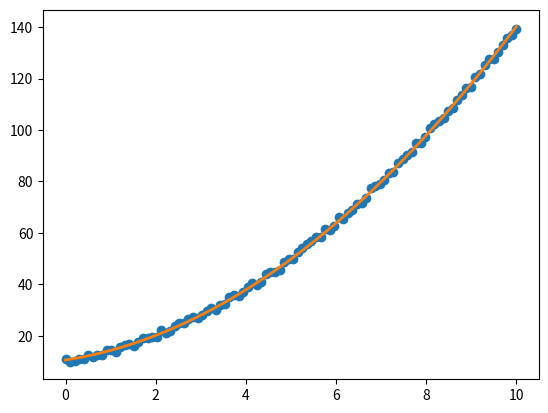
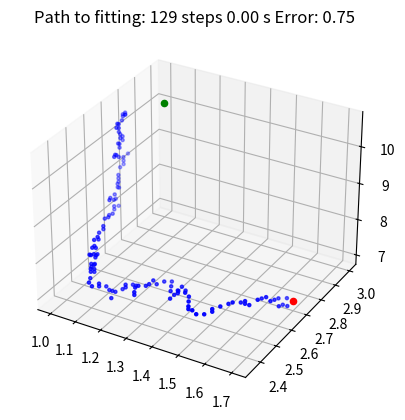
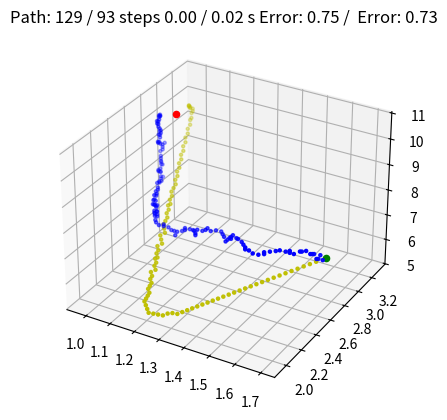
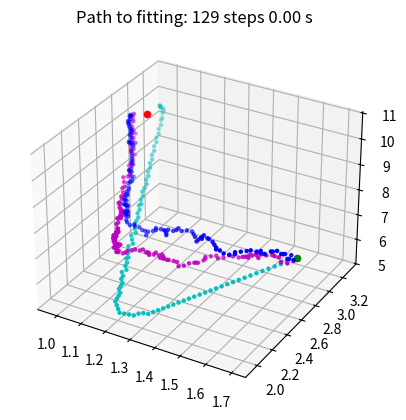
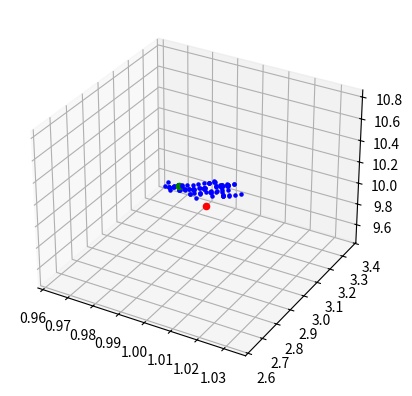
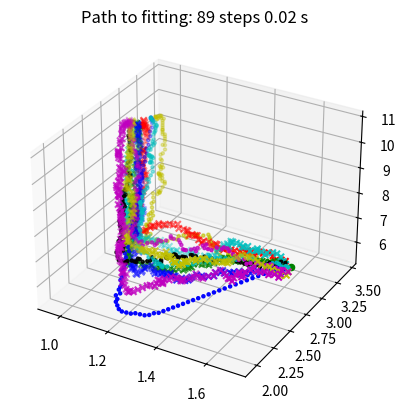
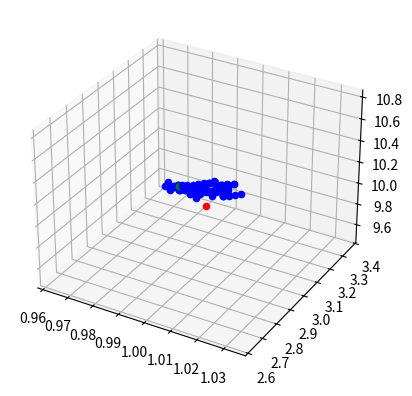

Write the Python code that produced these figures, in order. (Note: this script raises an exception after producing the figures.)
# -*- coding: utf-8 -*-


import time
import numpy as np
import random
import os
import datetime
import matplotlib.pylab as plt
import datetime as dt
#import pandas as pd
from mpl_toolkits.mplot3d import Axes3D
from scipy import stats

class Fitting(object):
    """ This defines a Fitting object, contains: 
    best fit parameters [0],
    number of steps in GD to best fit [1]
    final error[2],
    path to fit [3],
    exec time of fitting [4]
    initial guess parameters [5]
    Error_log [6]
    delta_log [7]
    
    It also contains some functions to visualize the results:
    
    plot_error_log;    plot_delta_log;   plot_path;   plot_path2;   plot_pathN;   plot_cloud  plot_Bestcloud """
    
    def __init__(self,FIT):
        self.FIT = FIT
        
    def __str__(self):
        return self.FIT

    def params(self):
        return self.FIT[0]

    def steps(self):
        return self.FIT[1]

    def error(self):
        return self.FIT[2]
        
    def path(self):
        return self.FIT[3]  
        
    def time(self):
        return self.FIT[4]
    
    def guess_0(self):
        return self.FIT[5]
        
    def error_log(self):
        return self.FIT[6]
        
    def delta_log(self):
        return self.FIT[7]
        
    def plot_error_log(self):
        plt.figure()
        plt.plot(self.error_log(),'.')
        
    def plot_delta_log(self):
        plt.figure()
        plt.plot(self.delta_log(),'.')        
            
    def plot_path(self,pars = (0,1,2),Scolor='b',goal=False,*param_goal):
        """ Returns a plot of the path followed, in the space defined by the fitting parameters, from the initial guess
        to the final solution.
        Only works for two or three fitting parameters (dimension = 2 or 3).
        If fitting is achieved in the first iteration, no plot is generated.
        If goal = True, this means that the exact solution is known, then
        parameters that correspond to the exact solution must be entered: param_goal."""
        error = self.error()
        
        if len(self.path()) > 0:

            if len(self.params()) == 2:
                a,b = pars
                print(param_goal)
                plt.figure()
                plt.plot(self.guess_0()[a],self.guess_0()[b],'og',
                         np.array(self.path())[:,a],np.array(self.path())[:,b],'.b')
                if goal: plt.plot(param_goal[a],param_goal[b],'or')
                plt.title('Path to fitting: ' + str(self.steps()) + ' steps ' + str(self.time())[0:4] + ' s'  + ' Error: ' + str(error)[0:4])
                plt.show()
                            
            if len(self.params()) >= 3:
                fig = plt.figure()
                ax = fig.add_subplot(111, projection='3d')
                a, b, c = pars
                ax.scatter(np.array(self.path())[:,a],np.array(self.path())[:,b],
                           np.array(self.path())[:,c], marker = '.', color = Scolor)
                if goal:
                    ax.scatter(param_goal[a],param_goal[b],param_goal[c], marker = 'o', color = 'g')
                ax.scatter(self.guess_0()[a],self.guess_0()[b],self.guess_0()[c], marker = 'o', color = 'r')
                plt.title('Path to fitting: ' + str(self.steps()) + ' steps ' + str(self.time())[0:4] + ' s' + ' Error: ' + str(error)[0:4])
                plt.show()

        else: print ('No path')

    def plot_path2(self,other,pars = (0,1,2),goal=False,*param_goal):
        """ Same as plot_path, but in this case this function can plot the path to fitting of two different
        fittings (they can be the fittings of the same data set using different initial guess or using same guess
        but the stochastic approach)"""
        error = self.error()
        error2 = other.error()
        
        if len(self.path()) > 0:
            if len(self.params()) >= 3:
                a, b, c = pars
                fig = plt.figure()
                ax = fig.add_subplot(111, projection='3d')
                ax.scatter(np.array(self.path())[:,a],np.array(self.path())[:,b],
                           np.array(self.path())[:,c], marker = '.', color = 'b')
                ax.scatter(np.array(other.path())[:,a],np.array(other.path())[:,b],
                           np.array(other.path())[:,c], marker = '.', color = 'y')
                if goal:
                    ax.scatter(param_goal[a],param_goal[b],param_goal[c], marker = 'o', color = 'r')
                ax.scatter(self.guess_0()[a],self.guess_0()[b],self.guess_0()[c], marker = 'o', color = 'g')
                plt.title('Path: ' + str(self.steps()) + ' / ' + str(other.steps()) +
                          ' steps ' + str(self.time())[0:4] + ' / ' + str(other.time())[0:4] + ' s'
                          + ' Error: ' + str(error)[0:4] + ' / ' + ' Error: ' + str(error2)[0:4])
                plt.show()
            if len(self.params()) == 2:
                a,b = pars
                print(param_goal)
                plt.figure()
                plt.plot(self.guess_0()[a],self.guess_0()[b],'og',
                         np.array(self.path())[:,a],np.array(self.path())[:,b],'.b',
                         np.array(other.path())[:,a],np.array(other.path())[:,b],'.y')
                if goal: plt.plot(param_goal[a],param_goal[b],'or')
                plt.title('Path: ' + str(self.steps()) + ' / ' + str(other.steps()) +
                          ' steps ' + str(self.time())[0:4] + ' / ' + str(other.time())[0:4] + ' s' 
                          + ' Error: ' + str(error)[0:4] + ' / ' + ' Error: ' + str(error2)[0:4])
                plt.show()
        else: print ('No path')
        
    def plot_pathN(self,others,pars=(0,1,2),goal=False,*param_goal):
        """ Same as plot_path2, but in this case this function can plot the path to fitting of N different
        fittings (they can be the fittings of the same data set using different initial guess or using same guess
        but the stochastic approach). The N different fittings are passed as a tuple containing the N fitting objects as
        elements of this tuple"""
        error = self.error()
        if len(self.path()) > 0:
            if len(self.params()) >= 3:
                a,b,c = pars
                fig = plt.figure()
                ax = fig.add_subplot(111, projection='3d')
                ax.scatter(np.array(self.path())[:,a],np.array(self.path())[:,b],np.array(self.path())[:,c], 
                           marker = '.', color = 'b')
                ind = 0
                colorCh = ['c', 'm', 'y', 'k', 'b', 'g', 'r', 'c', 'm', 'y', 'k',
                           'b', 'g', 'r', 'c', 'm', 'y', 'k']
                markerCh = ['.', '.', '.', '.', 'x', 'x', 'x', 'x', 'x', 'x', 'x', '^', '^', '^', '^', '^', '^', '^']
                for other in others:
                    ax.scatter(np.array(other.path())[:,a],np.array(other.path())[:,b],
                                        np.array(other.path())[:,c], marker = markerCh[ind], color = colorCh[ind])
                    ind += 1
                if goal:
                    ax.scatter(param_goal[a],param_goal[b],param_goal[c], marker = 'o', color = 'r')
                ax.scatter(self.guess_0()[a],self.guess_0()[b],self.guess_0()[c], marker = 'o', color = 'g')
                plt.title('Path to fitting: ' + str(self.steps()) + ' steps ' + str(self.time())[0:4] + ' s' )
                plt.show()
 
            if len(self.params()) == 2:
                a,b = pars
                plt.figure()
                plt.plot(self.guess_0()[a],self.guess_0()[b],'og',
                         np.array(self.path())[:,a],np.array(self.path())[:,b],'.b')
                if goal: plt.plot(param_goal[a],param_goal[b],'or')
                plt.title('Path to fitting: ' + str(self.steps()) + ' steps ' + str(self.time())[0:4] + ' s'  + ' Error: ' + str(error)[0:4])
                colorCh = ['.c', '.m', '.y', '.k', 'xb', 'xg', 'xr', 'xc', 'xm', 'xy', 'xk',
                           '^b', '^g', '^r', '^c', '^m', '^y', '^k']
                n=0
                for other in others:
                     plt.plot(other.guess_0()[a],other.guess_0()[b],colorCh[n],
                              np.array(other.path())[:,a],np.array(other.path())[:,b],colorCh[n])
                     n += 1

                plt.show()                                       
        else: print ('No path')
        
    def plot_cloud(self,others,pars=(0,1,2),goal=False,*param_goal):
        """Similar to plot_pathN, This function takes a set of N different
        fittings (they can be the fittings of the same data set using different initial guess or using same guess
        but the stochastic approach). The N different fittings are passed as a tuple containing the N fitting objects as
        elements of this tuple
        The function returns a graph with the final solution obtained by the different fittings and the actual solution
        if it is known (test problems)"""
        
        if len(self.params()) >= 3:
            a,b,c = pars
            fig = plt.figure()
            ax = fig.add_subplot(111, projection='3d')
            ax.scatter(np.array(self.params())[a],np.array(self.params())[b],np.array(self.params())[c], 
                       marker = '.', color = 'b')
            for other in others:
                ax.scatter(np.array(other.params())[a],np.array(other.params())[b],np.array(other.params())[c], 
                           marker = '.', color = 'b')
            if goal:
                ax.scatter(param_goal[a],param_goal[b],param_goal[c], marker = 'o', color = 'r')
            other = others[-1]
            ax.scatter(np.array(other.params())[a],np.array(other.params())[b],np.array(other.params())[c], 
                       marker = 'o', color = 'g')
            plt.show()
            
        if len(self.params()) == 2:
            a,b = pars
            plt.figure()
            plt.plot(np.array(self.params())[a],np.array(self.params())[b],'ob')
            for other in others:
                plt.plot(np.array(other.params())[a],np.array(other.params())[b],'ob')
            if goal:
                plt.plot(param_goal[a],param_goal[b],'or')
            other = others[-1]
            plt.plot(np.array(other.params())[a],np.array(other.params())[b],'og')
            plt.show()
            
    def plot_Bestcloud(self,others,conf,pars=(0,1,2),altern='n.a.',goal=False,*param_goal):
        """Similar to plot_pathN, This function takes a set of N different
        fittings (they can be the fittings of the same data set using different initial guess or using same guess
        but the stochastic approach). The N different fittings are passed as a tuple containing the N fitting objects as
        elements of this tuple
        The function returns a graph with the final solution obtained by the different fittings and the actual solution
        if it is known (test problems)"""
        
        errorL = []
        errorL.append(self.error())
        for other in others: errorL.append(other.error())
        min_Error = np.min(errorL)
        if len(self.params()) >= 3:
            a,b,c = pars
            fig = plt.figure()
            ax = fig.add_subplot(111, projection='3d')
            if self.error() < min_Error * conf:
                ax.scatter(np.array(self.params())[a],np.array(self.params())[b],np.array(self.params())[c], 
                           marker = 'o', color = 'b')
            for other in others:
                if other.error() < min_Error * conf: 
                    ax.scatter(np.array(other.params())[a],np.array(other.params())[b],np.array(other.params())[c], 
                               marker = 'o', color = 'b')
            if goal:
                ax.scatter(param_goal[a],param_goal[b],param_goal[c], marker = 'o', color = 'r')
            other = others[-1]
            ax.scatter(np.array(other.params())[a],np.array(other.params())[b],np.array(other.params())[c], 
                       marker = 'o', color = 'g')
            if altern != 'n.a.':
                ax.scatter(altern[0],altern[1],altern[2], 
                       marker = 'o', color = 'y')
                
            plt.show()
        if len(self.params()) == 2:
            a,b = pars
            plt.figure()
            if self.error() < min_Error * conf:
                plt.plot(np.array(self.params())[a],np.array(self.params())[b],'ob')
            for other in others:
                if other.error() < min_Error * conf: 
                    plt.plot(np.array(other.params())[a],np.array(other.params())[b],'ob')
            if goal:
                plt.plot(param_goal[a],param_goal[b],'or')
            other = others[-1]
            plt.plot(np.array(other.params())[a],np.array(other.params())[b],'og')
            plt.show()
                 

def Constrains(params):
    """" This function takes a set of parameters.
    Applies some constrains to the parameters and check if constrains are fulfilled.
    If yes, returns the passed parameters
    If no, returns a set of modified parameters that fulfill the constrains
    This function has to be executed any time the parameters are modified in the GD proccess"""
    pass

def F_Error(params,x,exp_dat,target_func):
    """" This is an error function
    takes the parameters (tuple), the target function (function defined by the user) 
    and the independent variable vector xi, (data vector) and calculates the
    target function value for each value of xi for the given parameters, then compares 
    it with the data and returns a error:
    Assumes that the target function returns a complex number and returns:
    Error of the magnitude (in log scale) and error of the phase
    """
    teo_dat = target_func(params,x)
    Error_M = ( np.sum( ( (np.log10(np.abs(teo_dat)) - np.log10(np.abs(exp_dat)) ) ** 2.0) ) / len(x) ) ** (1./2.)
    #Error_M = (np.sum(( (np.abs(teo_dat) - np.abs(exp_dat) ) ** 2.0) ) / len(x)) ** (1./2.)
    #Error_Ph = (np.sum(((np.angle(teo_dat) - np.angle(exp_dat)) ** 2.0) ) / len(x)) ** (1./2.)
    Error_Ph = (np.sum(((np.unwrap(np.angle(teo_dat)) - np.unwrap(np.angle(exp_dat))) ** 2.0) ) / len(x)) ** (1./2.)
    return (Error_M ** 2 + Error_Ph ** 2) ** (1./2.)
    
def F_Error2(params,x,exp_dat,target_func):
    """" This is an error function ... see before.
    In this case thie error function assumes that the target function returns a real (float) value and returns:
    the L2 norm
        """
    teo_dat = target_func(params,x)
    Error_M = (np.sum( ( np.abs(teo_dat - exp_dat) ) ** 2.0)  / len(x)) ** (1./2.)
    return Error_M
    
def delta_func(DELT_0,dat,err):
    """This function allows to change the step size during the Gradient Descent walk"""
    delta = np.log(1.+ err / np.mean(np.abs(dat))) / 5.
    if delta > DELT_0:
        delta = DELT_0
    if delta < DELT_0 / 6.:
        delta = DELT_0 / 6.
    #return delta
    return DELT_0
    
def var_steps(steps_0,no_iter):
    """This function allows to change the number of times we try to improve the error 
    before taking a step forward in the Gradient Descent:
        step = 1: as soon as we find one point that reduces the error, we stop searching and take a
        step in that direction: Stochastic Gradient descent 
        step = 3 ** N - 1: We search the full space around the actual guess and take the step in the direction
        that minimizes the error: Gradient Descent (systematic)
    In some cases (high dimension of the space of search, it can be of interest to sart the search with
    a fully stochastic approach (step = 1) and increase step as the Gradient Descent progresses towards the solution,
    so that in the last part the algorithm correspond to the systematic Gradient Descent."""
    return steps_0
    
def trinarize(decimal):
    trinary = ''
    while decimal // 3 != 0:
        trinary = str(decimal % 3) + trinary
        decimal = decimal // 3
    return str(decimal) + trinary
    
def take_params(params,selection):
    """params: list
    selection: tuple """
    params_sel = []
    if type(selection) == int: selection = (selection,selection)
    for n in range(len(params)):
        if n in selection: params_sel.append(params[n])
    return params_sel

def return_params(params_0,selection,params):
    """params and params_0: list
    selection: tuple """
    if type(selection) == int: selection = (selection,selection)
    params_mod = []
    for n in range(len(params_0)):
        if n in selection: params_mod.append(params[n])
        else: params_mod.append(params_0[n])
    return params_mod

def Grad_ErrorML(exp_dat, guess_0, params, x, delta, NoStepsOK, Prec,target_func,Error_Func):
    """ Computes the local gradient of the error function only for the parameters specified in LayerParam; 
    exp_dat: numpy_array, vector with the value of the function at xi
    params: tuple with the position in the list of the guess_0 elements to be used for the fitting
    guess_0: list, list with the initial guess parameters
    x: numpy_array, vector with the value of the independent variable (xi)
    delta: float, step size for the GD
    NoStepsOK: int, number of steps that improve the error in the GD before setting the direction of the nest step
        NoStepsOK = 1 , the stochastic approach is used
        NoStepsOK = 3 ** len(params) - 1, the conventional GD approach is used
    Prec: float, required minimum improvement in the error (Prec <= 1)
    target_Func: function model, user defined,
    Error_Func: function, user defined, function that calculates the error exp_data and 
       calculated value of the target function for the xi values and the actual value of the function parameters"""
    
    Error0 = Error_Func(guess_0,x,exp_dat,target_func)
    grad = [1 - delta, 1.0, 1 + delta]
    param_fin = take_params(guess_0,params) #Takes only the parameters to be used in the fitting
    params_ok = []
    
    M = 3 ** len(param_fin)
    result_L=[]
    
    for n in range(M):
        """Generates a list with all points in the parameters space to be tested
        and shuffle it. This is neccesary for the stochastic case. It has no effect in the
        conventional GD case."""
        z = trinarize(n)
        base = '0'*(len(trinarize(M-1))-len(z))
        result = base + z
        result_L.append(result)
        
    random.shuffle(result_L)
    Error_count = 1
    
    for n in range(M):
        result = result_L[n]
        param_test = []
        
        for m in range(len(result)):
            param_test.append( param_fin[m] * grad[ int( result[m] )])
        
        param_test_b = return_params(guess_0,params,param_test)    
        Error = Error_Func(param_test_b,x,exp_dat,target_func)
        
        if Error < Error0 * Prec:
            params_ok = param_test_b
            Error0 = Error
            Error_count += 1
            
        if Error_count > NoStepsOK: break

    if len(params_ok) > 0: 
        return [params_ok, Error0]
    if len(params_ok) == 0:
        return [guess_0, Error0]
    
def Walk_downGradientML(exp_dat, guess_0, params, x, delta, NoStepsOK,
                        target_func,Error_Func, MaxSteps = 500, Prec = 0.999,forwardCheck = 1):
    """ This function takes one step in the fitting procedure douwn the gradient in the error hiperspace.
    exp_dat: numpy_array, vector with the value of the function at xi
    params: tuple with the position in the list of the guess_0 elements to be used for the fitting
    guess_0: list, list with the initial guess parameters
    x: numpy_array, vector with the value of the independent variable (xi)
    delta: float, step size for the GD
    NoStepsOK: int, number of steps that improve the error in the GD before setting the direction of the nest step
        NoStepsOK = 1 , the stochastic approach is used
        NoStepsOK = 3 ** len(params) - 1, the conventional GD approach is used
    Prec: float, required minimum improvement in the error (Prec <= 1)
    target_Func: function model, user defined,
    Error_Func: function, user defined, function that calculates the error exp_data and 
       calculated value of the target function for the xi values and the actual value of the function parameters"""
    guess_00 = guess_0
    start_time = time.time()
    maxv = 0
    walk_path = []
    error_log = []
    delta_log = []
    
    params0 = params
    Error0 = Error_Func(guess_0,x,exp_dat,target_func)
    paramsF, Error = Grad_ErrorML(exp_dat, guess_0, params, x, delta, NoStepsOK, Prec,target_func,Error_Func)
    Error_break = 0
    delta0 = delta
    
    while Error < Error0 * Prec:
        delta = delta_func(delta0,exp_dat,Error)
        guess_0 = paramsF
        Error0 = Error
        NoStepsOK = var_steps(NoStepsOK,maxv)
        paramsF, Error = Grad_ErrorML(exp_dat, guess_0, params, x, delta, NoStepsOK, Prec, target_func,Error_Func)
        paramsForward = list(np.array(paramsF) + (np.array(paramsF)-np.array(guess_0)))
        ErrorForward = Error_Func(paramsForward,x,exp_dat,target_func)
        if ErrorForward  < Error * Prec:
            paramsF = paramsForward
            Error = ErrorForward
        walk_path.append(paramsF)
        error_log.append(Error)
        delta_log.append(delta)
        maxv += 1
        if maxv > MaxSteps:
            break
    Exec_time = time.time() - start_time
    
    if Error >= Error0 * Prec:
        gg = [guess_0, maxv, Error0, walk_path, Exec_time, guess_00, error_log, delta_log]

    else: 
        gg = [paramsF, maxv, Error, walk_path, Exec_time, guess_00, error_log, delta_log]
    
    if maxv > MaxSteps:
        gg = [paramsF, maxv, Error, walk_path, Exec_time, guess_00, error_log, delta_log]
    
    return Fitting(gg)
################################################################
#
#        User defined function for the exmaples
#
# #############################################################       
def lin_reg(params,x):
    """ params: [0]: slope, [1]: function value at x=0"""
    f = params[0] * x + params[1]
    return f
    
def polym_2(params,x):
    """params: [0]: cuaratic coeff; [1]: linear coeff. [2]: function value at x=0"""
    f = params[0] * (x ** 2) + params[1] * x + params[2]
    return f
    
def chirp(params,x):
    """ params: [0]: fase_0, [1]: frec0, [2]: k"""
    # k = (f1 - f0) / T
    f = np.sin(params[0] + 2 * 3.141592654 + (params[1] * x + (params[2] * x ** 2) / 2.))
    return f

def damped_chirp(params,x):
    """ params: [0]: fase_0, [1]: frec0, [2]: k"""
    # k = (f1 - f0) / T
    f = np.exp(-x*params[2]/10) * np.sin(params[0] + 2 * 3.141592654 * (params[1] * x + (params[2] * x ** 2) / 2.))
    return f    
    
def gained_chirp(params,x):
    """ params: [0]: fase_0, [1]: frec0, [2]: k"""
    # k = (f1 - f0) / T
    #f = ( np.exp(x*params[2]/100)) * np.sin(params[0] + 2 * 3.141592654 + (params[1] * x + (params[2] * x ** 2) / 2.))
    f = (x ** 2 + np.max(x**2)/2.) / np.max(x**2) * np.sin(params[0] + 2 * 3.141592654 * (params[1] * x + (params[2] * x ** 2) / 2.))
    return f 
    
def lin_chirp(params,x):
    """ params: [0]: fase_0, [1]: frec0, [2]: k"""
    # k = (f1 - f0) / T
    f = np.sin(params[0] + 2 * 3.141592654 * (params[1] * x + (params[2] * x ** 2) / 2.))
    return f
            
def damped_osc(params,x):
    func_value = []
    j = np.complex(0,1)
    for vx in x:
        func_value.append((params[0] * np.sin(vx) + params[1] * np.cos(vx) * j) * np.exp(-params[2]*vx))
    return np.array(func_value)
    
def cT_multlay(params,freq):
    """Computes the transmission coefficient at normal incidence for a layered medium and for a given frecquency: frecu
    Takes a medium (Class object) a layered (Class object) and a float (frequency)
    and returns a list of flotas with: frequency, magnitude of the transmission ceoff. and phase of the transmission coeff."""
    no_capas = 1
    z0 = 342. * 1.2
    zf = z0
    n0 = np.array([[1, 1],[1/z0, -1/z0]])
    mf = np.array([[-1, 0],[-1/zf, 0]])
    j = complex(0, 1)

    rho2 = np.array([params[0], ])
    t = np.array([params[1], ])
    vd = np.array([params[2], ])
    att = np.array([params[3], ])
    efa = np.array([params[4], ])
    frec0 = vd / (2. * t)
    
    vc = (1 / (1 / vd + j * att * ((freq / frec0) ** efa) / (2 * 3.141592654 * freq)))
   
    Z = rho2 * vc
    Y = 1 / Z
    mas = [[0.0 + 0.0j for col in range(( no_capas + 2 ) * 2)] for row in range(( no_capas + 1 ) * 2)]
    mas = np.array(mas)
    mas[0, 0] = 1.0
    mas[0, 1] = 1.0
    mas[1, 0] = 1.0 / z0
    mas[1, 1] = -1.0 / z0
    
    for n in range(no_capas):
        mn = np.array([[-1, -1],[-Y[n], Y[n]]])
        nn = np.array([[1, 1],[Y[n], -Y[n]]])
        v = vc[n]
        pn = np.array([[np.exp( j * t[n] * (2 * 3.141592654 * freq / v + j * att[n] * ((freq / frec0[n]) ** efa[n] ))), 0],[0, np.exp( -j * t[n] * (2 * 3.141592654 * freq / v + j * att[n] * ((freq / frec0[n]) ** efa[n] )))]])
        npn = np.dot(nn, pn)
        M = n + 1
        mas[2 * M -2, 2 * M]  = mn[0, 0]
        mas[2 * M -1, 2 * M]  = mn[1, 0]
        mas[2 * M -2, 2 * M +1] = mn[0, 1]
        mas[2 * M -1, 2 * M +1] = mn[1, 1]
        
        mas[2 * M, 2 * M] = npn[0, 0]
        mas[2 * M, 2 * M +1] = npn[0, 1]
        mas[2 * M +1, 2 * M] = npn[1, 0]
        mas[2 * M +1, 2 * M +1] = npn[1, 1]
        
    M = no_capas
    
    mas[2*(M+1)-2,2*(M+2)-2] = mf[0, 0]
    mas[2*(M+1)-1,2*(M+2)-1] = mf[1, 1]
    mas[2*(M+1)-2,2*(M+2)-1] = mf[0, 1]
    mas[2*(M+1)-1,2*(M+2)-2] = mf[1, 0]
    
    cols = np.hsplit(mas, 2 * (M + 2))
    ti = -cols[0]
    
    dms = np.linalg.det(mas[ : ,1 : (M + 2) * 2 - 1])
    
    Tmat = np.concatenate((mas[: , 1 : (M + 2) * 2 - 2],ti), axis=1)
    #Rmat = np.concatenate((ti, mas[: , 2 : (M + 2) * 2 - 1]), axis=1)
    T = np.linalg.det(Tmat) / dms
    #R = np.linalg.det(Rmat) / dms
    Tm = 20 * np.log10( np.abs (T))
    #Tphas = np.angle(T)
    Tphas = (2 * 3.1415926 * freq * np.sum(t) / 342. - np.angle(T))
    Tcc = np.abs(T) * np.exp( j * Tphas)
    return Tcc
    #return [freq, Tm, Tphas]

def T_coef(params,freq_v):
    TT = []
    for freq in freq_v:
        TT.append(cT_multlay(params,freq))
    TT = np.array(TT)
    return TT
          
plt.close('all')

#############################################
#
#    EXAMPLES
#
#############################################


############################################
########  LIN regress   ####################
############################################


REC_LEN = 200
x = np.linspace(0,50,REC_LEN)
pa, pb = 1.0, 10.0
yy = lin_reg([pa, pb],x)
noise = []
NoiseAmp = 5.0
for n in range(len(x)):
    noise.append((random.random()-0.5) * NoiseAmp)
noise = np.array(noise)
exp_data = yy + noise


guess_0 = [1.5, 5]


NoStepsOK = 1
RR = 0.01 #noise 0.1
RR = 0.02 #delta variable
RR = 0.01
LIMIT = 10000
GG = Walk_downGradientML(exp_data, guess_0, (0,1), x, RR, NoStepsOK, lin_reg,F_Error2)
NoStepsOK = 50
GG2 = Walk_downGradientML(exp_data, guess_0, (0,1), x, RR, NoStepsOK, lin_reg,F_Error2)
NoStepsOK = 1
GG3 = Walk_downGradientML(exp_data, guess_0, (0,1), x, RR, NoStepsOK, lin_reg,F_Error2)

y_GG = lin_reg(GG.params(),x)
plt.figure()
plt.plot(x,exp_data,'o',x,y_GG,'r',lw=2)

plt.show()

GG.plot_path((0,1),'b',True,pa,pb)
GG.plot_path2(GG2,(0,1),True,pa,pb)
GG.plot_pathN((GG2,GG3),(0,1),True,pa,pb)

GG_cloud = []
for n in range(200):
    GG = Walk_downGradientML(exp_data, guess_0, (0,1), x, RR, NoStepsOK, lin_reg,F_Error2)
    GG_cloud.append(GG)


NoStepsOK = 100
GG = Walk_downGradientML(exp_data, guess_0, (0,1), x, RR, NoStepsOK, lin_reg,F_Error2)
GG_cloud.append(GG)
GG.plot_cloud(tuple(GG_cloud),(0,1),True,pa,pb)
error_lim = 1.05
GG.plot_Bestcloud(tuple(GG_cloud),error_lim,(0,1),'n.a.',True,pa,pb)
slope, intercept, r_value, p_value, std_err = stats.linregress(x,exp_data)
plt.plot(slope,intercept,'oy')
plt.xlabel('Parameter 1: slope')
plt.ylabel('Parameter 2: intercept')
plt.title('Noise amplitude: ' + str(NoiseAmp) + '. Error < Error_min + ' + str((error_lim - 1.0) * 100.) + ' %')

error_lim = 1.01
GG.plot_Bestcloud(tuple(GG_cloud),error_lim,(0,1),'n.a.',True,pa,pb)
plt.plot(slope,intercept,'oy')
plt.xlabel('Parameter 1: slope')
plt.ylabel('Parameter 2: intercept')
plt.title('Noise amplitude: ' + str(NoiseAmp) + '. Error < Error_min + ' + str((error_lim - 1.0) * 100.) + ' %')

error_lim = 1.005
GG.plot_Bestcloud(tuple(GG_cloud),error_lim,(0,1),'n.a.',True,pa,pb)
plt.plot(slope,intercept,'oy')
plt.xlabel('Parameter 1: slope')
plt.ylabel('Parameter 2: intercept')
plt.title('Noise amplitude: ' + str(NoiseAmp) + '. Error < Error_min + ' + str((error_lim - 1.0) * 100.) + ' %')



###########################################################
##############   Polynomial FIT (n=2) #####################
###########################################################


plt.close('all')
REC_LEN = 100
x = np.linspace(0,10,REC_LEN)
pa, pb, pc = 1.0, 3.0, 10.0
yy = polym_2([pa, pb, pc],x)
noise = []
NoiseAmp = 2.5
for n in range(len(x)):
    noise.append((random.random()-0.5) * NoiseAmp)
noise = np.array(noise)
exp_data = yy + noise
pf = np.polyfit(x,exp_data,2)


guess_0 = [1.7, 2.7, 7.0]
NoStepsOK = 1
RR = 0.005
GG = Walk_downGradientML(exp_data, guess_0, (0,1,2), x, RR, NoStepsOK, polym_2, F_Error2)
NoStepsOK = 50
GG2 = Walk_downGradientML(exp_data, guess_0, (0,1,2), x, RR, NoStepsOK, polym_2, F_Error2)
NoStepsOK = 1
GG3 = Walk_downGradientML(exp_data, guess_0, (0,1,2), x, RR, NoStepsOK, polym_2, F_Error2)


y_GG = polym_2(GG.params(),x)
plt.figure()
plt.plot(x,exp_data,'o',x,y_GG,lw=2)
plt.show()

GG.plot_path((0,1,2),'b',True,pa,pb,pc)
GG.plot_path2(GG2,(0,1,2),True,pa,pb,pc)
GG.plot_pathN((GG2,GG3),(0,1,2),True,pa,pb,pc)

GG_cloud = []
for n in range(100):
    GG = Walk_downGradientML(exp_data, guess_0, (0,1,2), x, RR, NoStepsOK, polym_2, F_Error2)
    GG_cloud.append(GG)
    
NoStepsOK = 100
GG = Walk_downGradientML(exp_data, guess_0, (0,1,2), x, RR, NoStepsOK, polym_2, F_Error2)
GG_cloud.append(GG)
GG.plot_cloud(tuple(GG_cloud),(0,1,2),True,pa,pb,pc)
GG.plot_pathN(tuple(GG_cloud[90:-1]),(0,1,2),True,pa,pb,pc)

error_lim = 1.1
GG.plot_Bestcloud(tuple(GG_cloud),error_lim,(0,1,2),pf,True,pa,pb,pc)
plt.title('Noise amplitude: ' + str(NoiseAmp) + '. Error < Error_min + ' + str((error_lim - 1.0) * 100.) + ' %')

error_lim = 1.01
GG.plot_Bestcloud(tuple(GG_cloud),error_lim,(0,1,2),pf,True,pa,pb,pc)
plt.title('Noise amplitude: ' + str(NoiseAmp) + '. Error < Error_min + ' + str((error_lim - 1.0) * 100.) + ' %')

error_lim = 1.005
GG.plot_Bestcloud(tuple(GG_cloud),error_lim,(0,1,2),pf,True,pa,pb,pc)
plt.title('Noise amplitude: ' + str(NoiseAmp) + '. Error < Error_min + ' + str((error_lim - 1.0) * 100.) + ' %')



####################################################
################ Damped osc. #######################
####################################################

REC_LEN = 500
params = [2.,0.5,0.1]
pa, pb, pc = params[0], params[1], params[2]
x = np.linspace(0,60,REC_LEN)
yy = damped_osc(params,x)
NoiseAmp = 0.05
noise = []
for n in range(len(x)):
    noise.append((random.random()-0.5)* NoiseAmp)
noise = np.array(noise)
exp_data = yy + noise * np.complex(1,1)
plt.figure()
plt.plot(x,np.real(exp_data.T),'.',x,np.imag(exp_data.T),'.')
plt.show()

NoStepsOK = 1
guess_0 = (1.5, 0.3, 0.2)
RR = 0.005
GG1 = Walk_downGradientML(exp_data, guess_0, (0,1,2), x, RR, NoStepsOK, damped_osc, F_Error2)
GG1.plot_path((0,1,2),'b',True,pa,pb,pc)

NoStepsOK = 3**3
GG2 = Walk_downGradientML(exp_data, guess_0, (0,1,2), x, RR, NoStepsOK, damped_osc, F_Error2)
GG1.plot_path2(GG2,(0,1,2),True,pa,pb,pc)

yy2 = damped_osc(GG2.params(),x)
plt.figure()
plt.plot(x,np.real(exp_data.T),'.',x,np.real(yy2),x,np.imag(exp_data.T),'.',x,np.imag(yy2))
plt.show()

NoStepsOK = 1
GG_cloud = []
for n in range(50):
    GG = Walk_downGradientML(exp_data, guess_0, (0,1,2), x, RR, NoStepsOK, damped_osc, F_Error2)
    GG_cloud.append(GG)
    
NoStepsOK = 3**3
GG = Walk_downGradientML(exp_data, guess_0, (0,1,2), x, RR, NoStepsOK, damped_osc, F_Error2)
GG_cloud.append(GG)
GG.plot_cloud(tuple(GG_cloud),(0,1,2),True,pa,pb,pc)

error_lim = 1.1
GG.plot_pathN(tuple(GG_cloud[90:-1]),(0,1,2),True,pa,pb,pc)
GG.plot_Bestcloud(tuple(GG_cloud),error_lim,(0,1,2),'n.a.',True,pa,pb,pc)
plt.title('Noise amplitude: ' + str(NoiseAmp) + '. Error < Error_min + ' + str((error_lim - 1.0) * 100.) + ' %')


######################################################
################ Linear chirp  #######################
######################################################


NoStepsOK = 1
REC_LEN = 400
x = np.linspace(0,1e-6,REC_LEN)
poc = 2 * 3.141592 * 4e6 /2e-6
params = [0.1, 1e6, poc*1.1]
pa, pb, pc = params[0], params[1], params[2]
guess_0 = (0.5, 0.8e6, pc*1.1)
yyd = lin_chirp(params,x)

NoiseAmp = 0.2
noise = []
for n in range(len(x)):
    noise.append((random.random()-0.5)* NoiseAmp)
noise = np.array(noise)

exp_data = yyd + noise
RR = 0.005


GG = Walk_downGradientML(exp_data, guess_0, (0,1,2), x, RR, NoStepsOK, lin_chirp, F_Error2)
                        


GG.plot_path((0,1,2),'b',True,pa,pb,pc)

NoStepsOK = 3**3
GG2 = Walk_downGradientML(exp_data, guess_0, (0,1,2), x, RR, NoStepsOK, lin_chirp, F_Error2)

GG2.plot_path((0,1,2),'y',True,pa,pb,pc)
GG.plot_path2(GG2,(0,1,2),True,pa,pb,pc)

yyd2 = lin_chirp(GG.params(),x)
plt.figure()
plt.plot(x*1e6,exp_data,x*1e6,yyd2)
plt.xlabel(r'Time $\mu$s')
plt.ylabel('Amplitude')
plt.show()

NoStepsOK = 1
GG_cloud = []
for n in range(50):
    GG = Walk_downGradientML(exp_data, guess_0, (0,1,2), x, RR, NoStepsOK, lin_chirp, F_Error2)
    GG_cloud.append(GG)
    
NoStepsOK = 3**3
GG = Walk_downGradientML(exp_data, guess_0, (0,1,2), x, RR, NoStepsOK, lin_chirp, F_Error2)
GG_cloud.append(GG)
GG.plot_cloud(tuple(GG_cloud),(0,1,2),True,pa,pb,pc)
error_lim =1.1
GG.plot_Bestcloud(tuple(GG_cloud),error_lim,(0,1,2),'n.a.',True,pa,pb,pc)



#############################################################
############### Gained linear chirp  #######################
#############################################################
#
NoStepsOK = 1
REC_LEN = 400
x = np.linspace(0,1e-6,REC_LEN)
poc = 2 * 3.141592 * 4e6 /2e-6
params = [0.1, 1e6, poc*1.1]
pa, pb, pc = params[0], params[1], params[2]
guess_0 = (0.5, 0.8e6, pc*1.1)

yyd = gained_chirp(params,x)

NoiseAmp = 0.3
noise = []
for n in range(len(x)):
    noise.append((random.random()-0.5)* NoiseAmp)
noise = np.array(noise)
exp_data = yyd + noise

RR = 0.001
GG = Walk_downGradientML(exp_data, guess_0, (0,1,2), x, RR, NoStepsOK, gained_chirp, F_Error2)
GG.plot_path((0,1,2),'b',True,pa,pb,pc)

NoStepsOK = 3**3
GG2 = Walk_downGradientML(exp_data, guess_0, (0,1,2), x, RR, NoStepsOK, gained_chirp, F_Error2)

GG2.plot_path((0,1,2),'y',True,pa,pb,pc)
GG.plot_path2(GG2,(0,1,2),True,pa,pb,pc)

yyd2 = gained_chirp(GG.params(),x)
plt.figure()
plt.plot(x*1e6,exp_data,x*1e6,yyd2)
plt.xlabel(r'Time $\mu$s')
plt.ylabel('Amplitude')
plt.show()

NoStepsOK = 1
GG_cloud = []
for n in range(50):
    GG = Walk_downGradientML(exp_data, guess_0, (0,1,2), x, RR, NoStepsOK, gained_chirp, F_Error2)
    GG_cloud.append(GG)
    
NoStepsOK = 3**3
GG = Walk_downGradientML(exp_data, guess_0, (0,1,2), x, RR, NoStepsOK, gained_chirp, F_Error2)
GG_cloud.append(GG)
GG.plot_cloud(tuple(GG_cloud),(0,1,2),True,pa,pb,pc)
error_lim =1.1
GG.plot_Bestcloud(tuple(GG_cloud),error_lim,(0,1,2),'n.a.',True,pa,pb,pc)


#################################################################
###################Trans. coeff. narrow band ###################
#################################################################

NoStepsOK = 1

x = np.linspace(100e3,.4e6,400)
params = [400., 2e-3, 1e3, 40.0, 1.0]
TT = T_coef(params,x)

guess_0 = (500, 2.1e-3, 1.1e3, 45.0, 0.9)
NoiseAmp = 0.3e-4
noise = []
for n in range(len(x)):
    noise.append((random.random()-0.5)*NoiseAmp)
noise = np.array(noise)
exp_data = TT + noise * np.complex(1,1) / (np.abs(TT) / np.max(np.abs(TT)))

RR = 0.005 
GG = Walk_downGradientML(exp_data, guess_0, (0,1,2,3), x, RR, NoStepsOK, T_coef, F_Error)

GG.plot_path((0,1,2),'b',True,params[0], params[1], params[2])

NoStepsOK = 3**5
GG2 = Walk_downGradientML(exp_data, guess_0, (0,1,2,3), x, RR, NoStepsOK, T_coef, F_Error)

GG.plot_path2(GG2,(0,1,2),True,params[0], params[1], params[2])

plt.figure()
fitted = T_coef(GG.params(),x)
plt.subplot(211)
plt.plot(x/1e6,20*np.log10(np.abs(exp_data)),'.',x/1e6,20*np.log10(np.abs(fitted)))
plt.ylabel('Magnitude (dB)')
plt.subplot(212)
plt.plot(x/1e6,np.unwrap(np.angle((exp_data))),'.',x/1e6,np.unwrap(np.angle((fitted))))
plt.ylabel('Phase (rad)')
plt.xlabel('Frequency (MHz)')
plt.show()

NoStepsOK = 1
GG_cloud = []
for n in range(10):
    GG = Walk_downGradientML(exp_data, guess_0, (0,1,2,3), x, RR, NoStepsOK, T_coef, F_Error)
    GG_cloud.append(GG)
    
NoStepsOK = 3**5
GG = Walk_downGradientML(exp_data, guess_0, (0,1,2,3), x, RR, NoStepsOK, T_coef, F_Error)
GG_cloud.append(GG)
GG.plot_cloud(tuple(GG_cloud),(0,1,2),True,params[0], params[1], params[2])
error_lim =1.1
GG.plot_Bestcloud(tuple(GG_cloud),error_lim,(0,1,2),'n.a.',True,params[0], params[1], params[2])

#################################################################
####################Trans. coeff. wide band #####################
#################################################################

x = np.linspace(100e3,2e6,250)
guess_0 = tuple(GG.params())
TT = T_coef(params,x)
NoiseAmp = 0.3e-4
noise = []
for n in range(len(x)):
    noise.append((random.random()-0.5)*NoiseAmp)
noise = np.array(noise)
exp_data = TT + noise * np.complex(1,1) / (np.abs(TT) / np.max(np.abs(TT)))



RR = 0.005 
GG = Walk_downGradientML(exp_data, guess_0, (0,1,2,3,4), x, RR, NoStepsOK, T_coef, F_Error)

GG.plot_path((0,1,2),'b',True,params[0], params[1], params[2])

NoStepsOK = 3**5
GG2 = Walk_downGradientML(exp_data, guess_0, (0,1,2,3,4), x, RR, NoStepsOK, T_coef, F_Error)

GG.plot_path2(GG2,(0,1,2),True,params[0], params[1], params[2])

plt.figure()
fitted = T_coef(GG.params(),x)
plt.subplot(211)
plt.plot(x/1e6,20*np.log10(np.abs(exp_data)),'.',x/1e6,20*np.log10(np.abs(fitted)))
plt.ylabel('Magnitude (dB)')
plt.subplot(212)
plt.plot(x/1e6,np.unwrap(np.angle((exp_data))),'.',x/1e6,np.unwrap(np.angle((fitted))))
plt.ylabel('Phase (rad)')
plt.xlabel('Frequency (MHz)')
plt.show()

